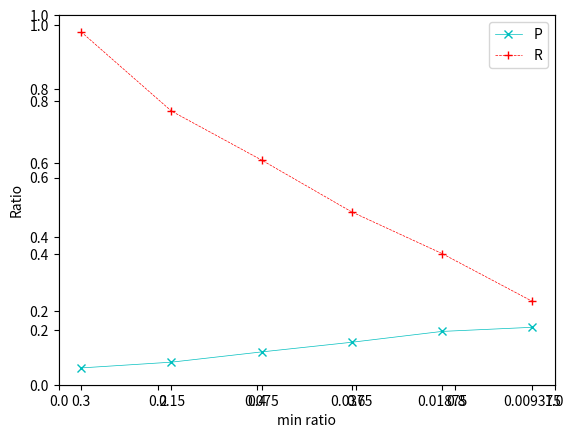

Write Python code to recreate this figure.
#!/usr/bin/env python3
# -*- coding: utf-8 -*-

import matplotlib.pyplot as plt
import numpy as np

x = [1, 2, 3, 4, 5, 6]
y1 = [
    0.10007155,
    0.115191506,
    0.142112612,
    0.16748643,
    0.195928813,
    0.206762265
]

y2 = [0.982621616,
      0.774807804,
      0.646068867,
      0.509819756,
      0.400607274,
      0.27526003
      ]

fig = plt.figure()

plt.xlabel('min ratio')

ax1 = fig.add_subplot(111)
ax1.plot(x, y1, 'cx-', linewidth=0.5, label='P')
ax1.set_ylabel('Ratio')
plt.xticks(x, ('0.3', '0.15', '0.075', '0.0375', '0.01875', '0.009375'))
# ax1.set_title("Double Y axis")

ax1.plot(x, y2, 'r+--', linewidth=0.5, label='R')

plt.legend(loc='upper right')

plt.show()
